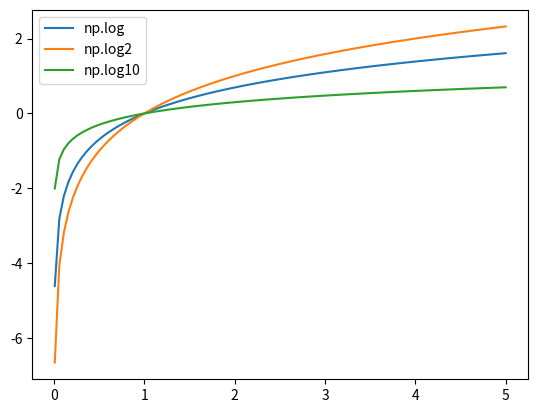

Write the Python code that produced this figure.
"""
NumPyの関数 np.log, np.log2, np.log10 を用いて，それぞれの関数のグラフを同じ平面上にプロット（画面に表示，または画像として保存）してください．
ただし， xの範囲は 0.01から 5までとしてください．
"""
import numpy as np
import matplotlib.pyplot as plt

x = np.linspace(0.01,5,100)
log = np.log(x)
log2 = np.log2(x)
log10 = np.log10(x)

plt.plot(x,log,label = "np.log")
plt.plot(x,log2,label = "np.log2")
plt.plot(x,log10,label = "np.log10")
plt.legend()
plt.show()